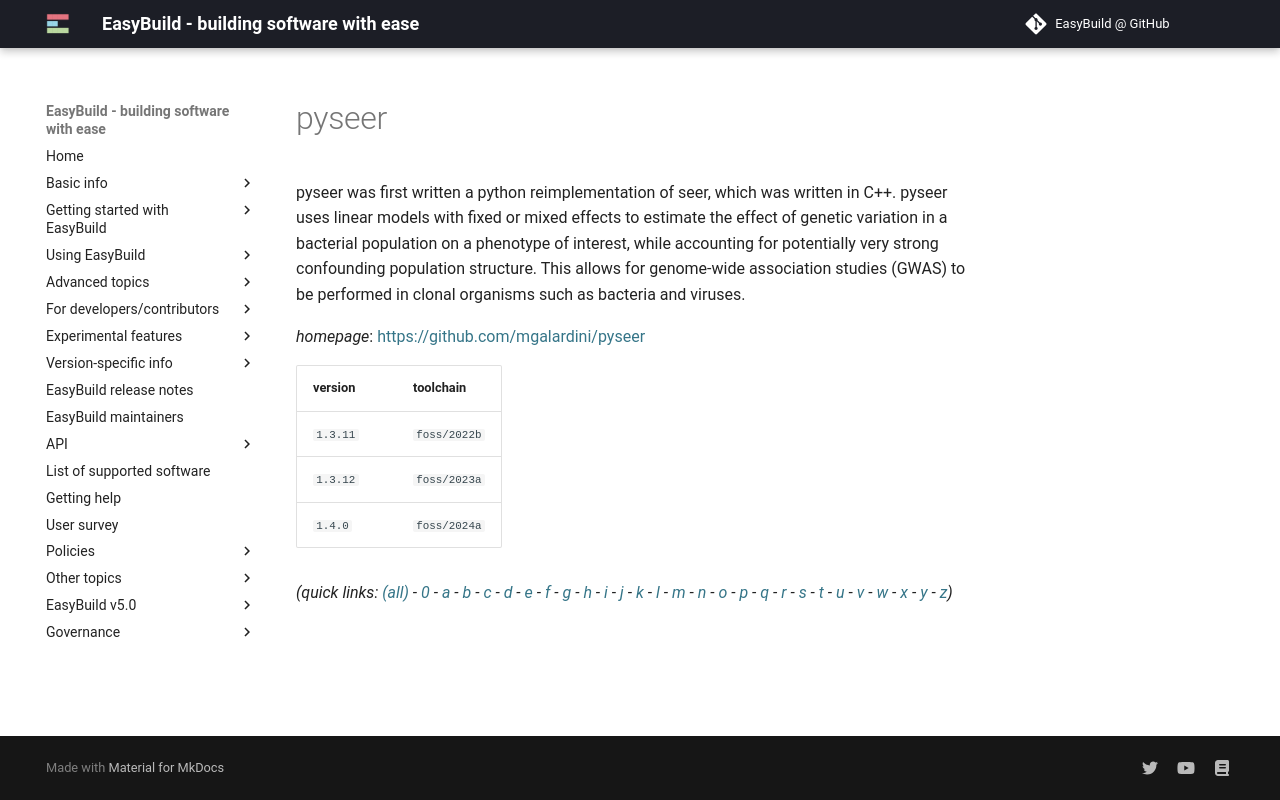

repository: easybuilders/easybuild-docs · page: version-specific/supported-software/p/pyseer/index.html · generator: mkdocs

---
search:
  boost: 0.5
---
# pyseer

pyseer was first written a python reimplementation of seer, which was written in C++. pyseer uses  linear models with fixed or mixed effects to estimate the effect of genetic variation in a bacterial population  on a phenotype of interest, while accounting for potentially very strong confounding population structure.  This allows for genome-wide association studies (GWAS) to be performed in clonal organisms  such as bacteria and viruses.

*homepage*: <https://github.com/mgalardini/pyseer>

version | toolchain
--------|----------
``1.3.11`` | ``foss/2022b``
``1.3.12`` | ``foss/2023a``
``1.4.0`` | ``foss/2024a``


*(quick links: [(all)](../index.md) - [0](../0/index.md) - [a](../a/index.md) - [b](../b/index.md) - [c](../c/index.md) - [d](../d/index.md) - [e](../e/index.md) - [f](../f/index.md) - [g](../g/index.md) - [h](../h/index.md) - [i](../i/index.md) - [j](../j/index.md) - [k](../k/index.md) - [l](../l/index.md) - [m](../m/index.md) - [n](../n/index.md) - [o](../o/index.md) - [p](../p/index.md) - [q](../q/index.md) - [r](../r/index.md) - [s](../s/index.md) - [t](../t/index.md) - [u](../u/index.md) - [v](../v/index.md) - [w](../w/index.md) - [x](../x/index.md) - [y](../y/index.md) - [z](../z/index.md))*
